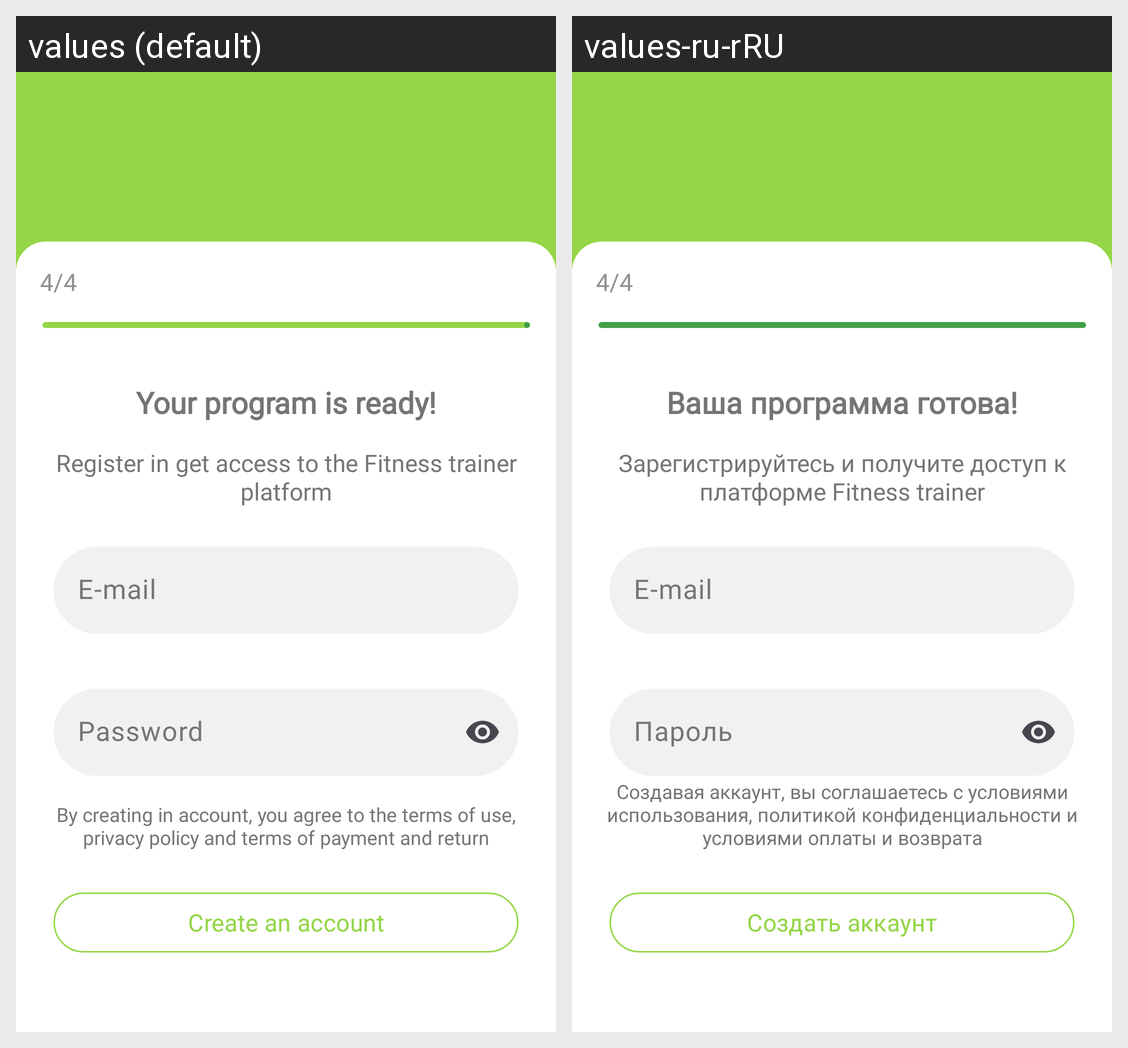

Translations of the strings shown on this Android screen, per locale in the grid:
Android screen res/layout/activity_registration_four.xml rendered under 2 locales, left to right: values (default), values-ru-rRU. Device: Nexus 5 (rendered at 1080×1920; each locale shown at half size, 540×960, under a caption strip naming it); theme Theme.TestProject.
Strings drawn on this screen, with the default value and each locale's value (text and hints the layout hard-codes, and strings that could not be matched under every locale, appear in the picture but are not listed):

part_four
  values: 4/4
  values-ru-rRU: 4/4

your_program
  values: Your program is ready!
  values-ru-rRU: Ваша программа готова!

register_in
  values: Register in get access to the Fitness trainer platform
  values-ru-rRU: Зарегистрируйтесь и получите доступ к платформе Fitness trainer

email
  values: E-mail
  values-ru-rRU: E-mail

password
  values: Password
  values-ru-rRU: Пароль

by_creating
  values: By creating in account, you agree to the terms of use, privacy policy and terms of payment and return
  values-ru-rRU: Создавая аккаунт, вы соглашаетесь с условиями использования, политикой конфиденциальности и условиями оплаты и возврата

create_account
  values: Create an account
  values-ru-rRU: Создать аккаунт
